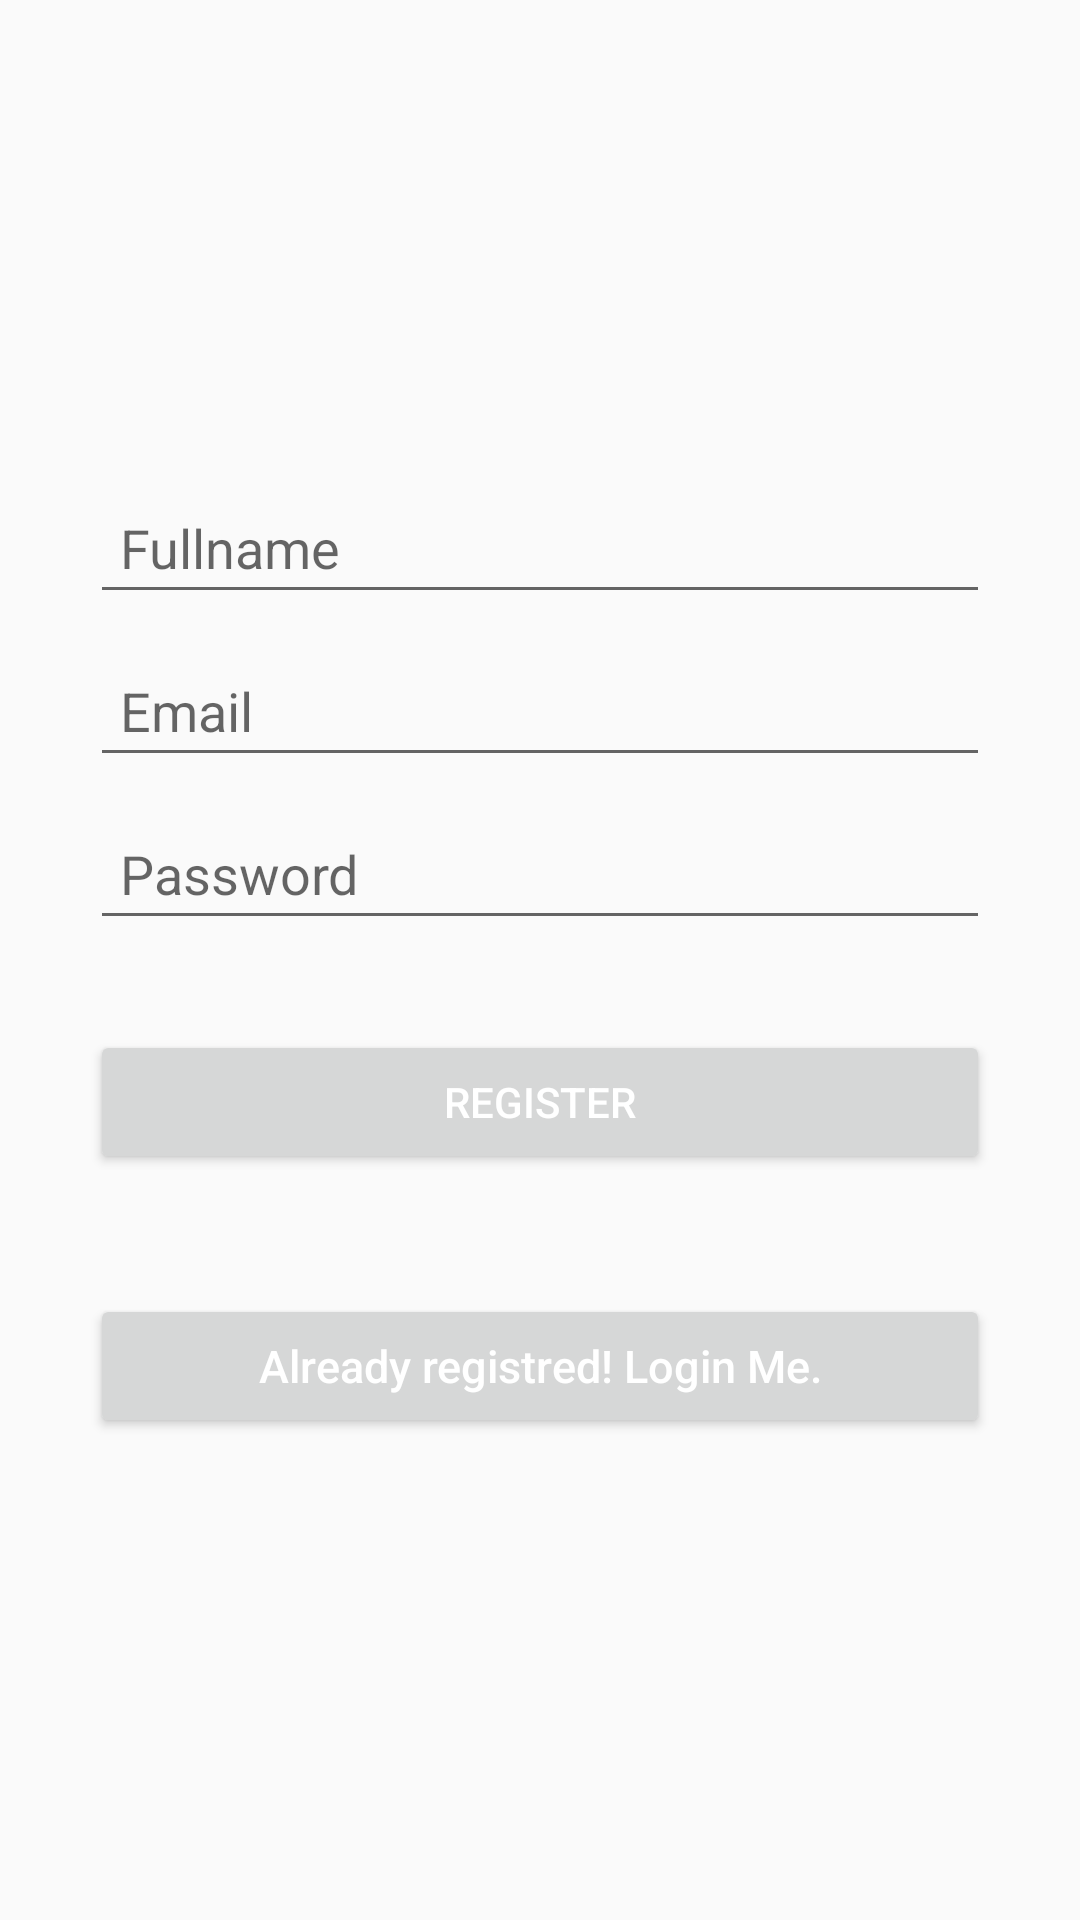

Layout XML and referenced resources for this Android screen:
<!-- AndroidManifest.xml: application theme AppTheme -->
<!-- res/layout/activity_register.xml -->
<?xml version="1.0" encoding="utf-8"?>
<LinearLayout xmlns:android="http://schemas.android.com/apk/res/android"
    android:layout_width="fill_parent"
    android:layout_height="fill_parent"

    android:gravity="center"
    android:orientation="vertical"
    android:padding="10dp" >

    <LinearLayout
        android:layout_width="fill_parent"
        android:layout_height="wrap_content"
        android:layout_gravity="center"
        android:orientation="vertical"
        android:paddingLeft="20dp"
        android:paddingRight="20dp" >

        <EditText
            android:id="@+id/name"
            android:layout_width="fill_parent"
            android:layout_height="wrap_content"
            android:layout_marginBottom="10dp"

            android:hint="@string/hint_name"
            android:padding="10dp"
            android:singleLine="true"
            android:inputType="textCapWords"
            />
        <EditText
            android:id="@+id/email"
            android:layout_width="fill_parent"
            android:layout_height="wrap_content"
            android:layout_marginBottom="10dp"

            android:hint="@string/hint_email"
            android:inputType="textEmailAddress"
            android:padding="10dp"
            android:singleLine="true"
            />
        <EditText
            android:id="@+id/password"
            android:layout_width="fill_parent"
            android:layout_height="wrap_content"
            android:layout_marginBottom="10dp"

            android:hint="@string/hint_password"
            android:inputType="textPassword"
            android:padding="10dp"
            android:singleLine="true"/>


        

        <Button
            android:id="@+id/btnRegister"
            android:layout_width="fill_parent"
            android:layout_height="wrap_content"
            android:layout_marginTop="20dip"

            android:text="@string/btn_register"
            android:textColor="@color/white" />

        

        <Button
            android:id="@+id/btnLinkToLoginScreen"
            android:layout_width="fill_parent"
            android:layout_height="wrap_content"
            android:layout_marginTop="40dip"

            android:text="@string/btn_link_to_login"
            android:textAllCaps="false"
            android:textColor="@color/white"
            android:textSize="15dp" />
    </LinearLayout>

</LinearLayout>
<!-- resources referenced by this layout -->
<resources>
  <color name="white">#FFFFFF</color>
  <string name="btn_link_to_login">Already registred! Login Me.</string>
  <string name="btn_register">REGISTER</string>
  <string name="hint_email">Email</string>
  <string name="hint_name">Fullname</string>
  <string name="hint_password">Password</string>
  <style name="AppTheme" parent="Theme.AppCompat.Light.DarkActionBar">
          
          <item name="colorPrimary">@color/colorPrimary</item>
          <item name="colorPrimaryDark">@color/colorPrimaryDark</item>
          <item name="colorAccent">@color/colorAccent</item>
      </style>
  <color name="colorPrimary">#3F51B5</color>
  <color name="colorPrimaryDark">#303F9F</color>
  <color name="colorAccent">#FF4081</color>
</resources>
